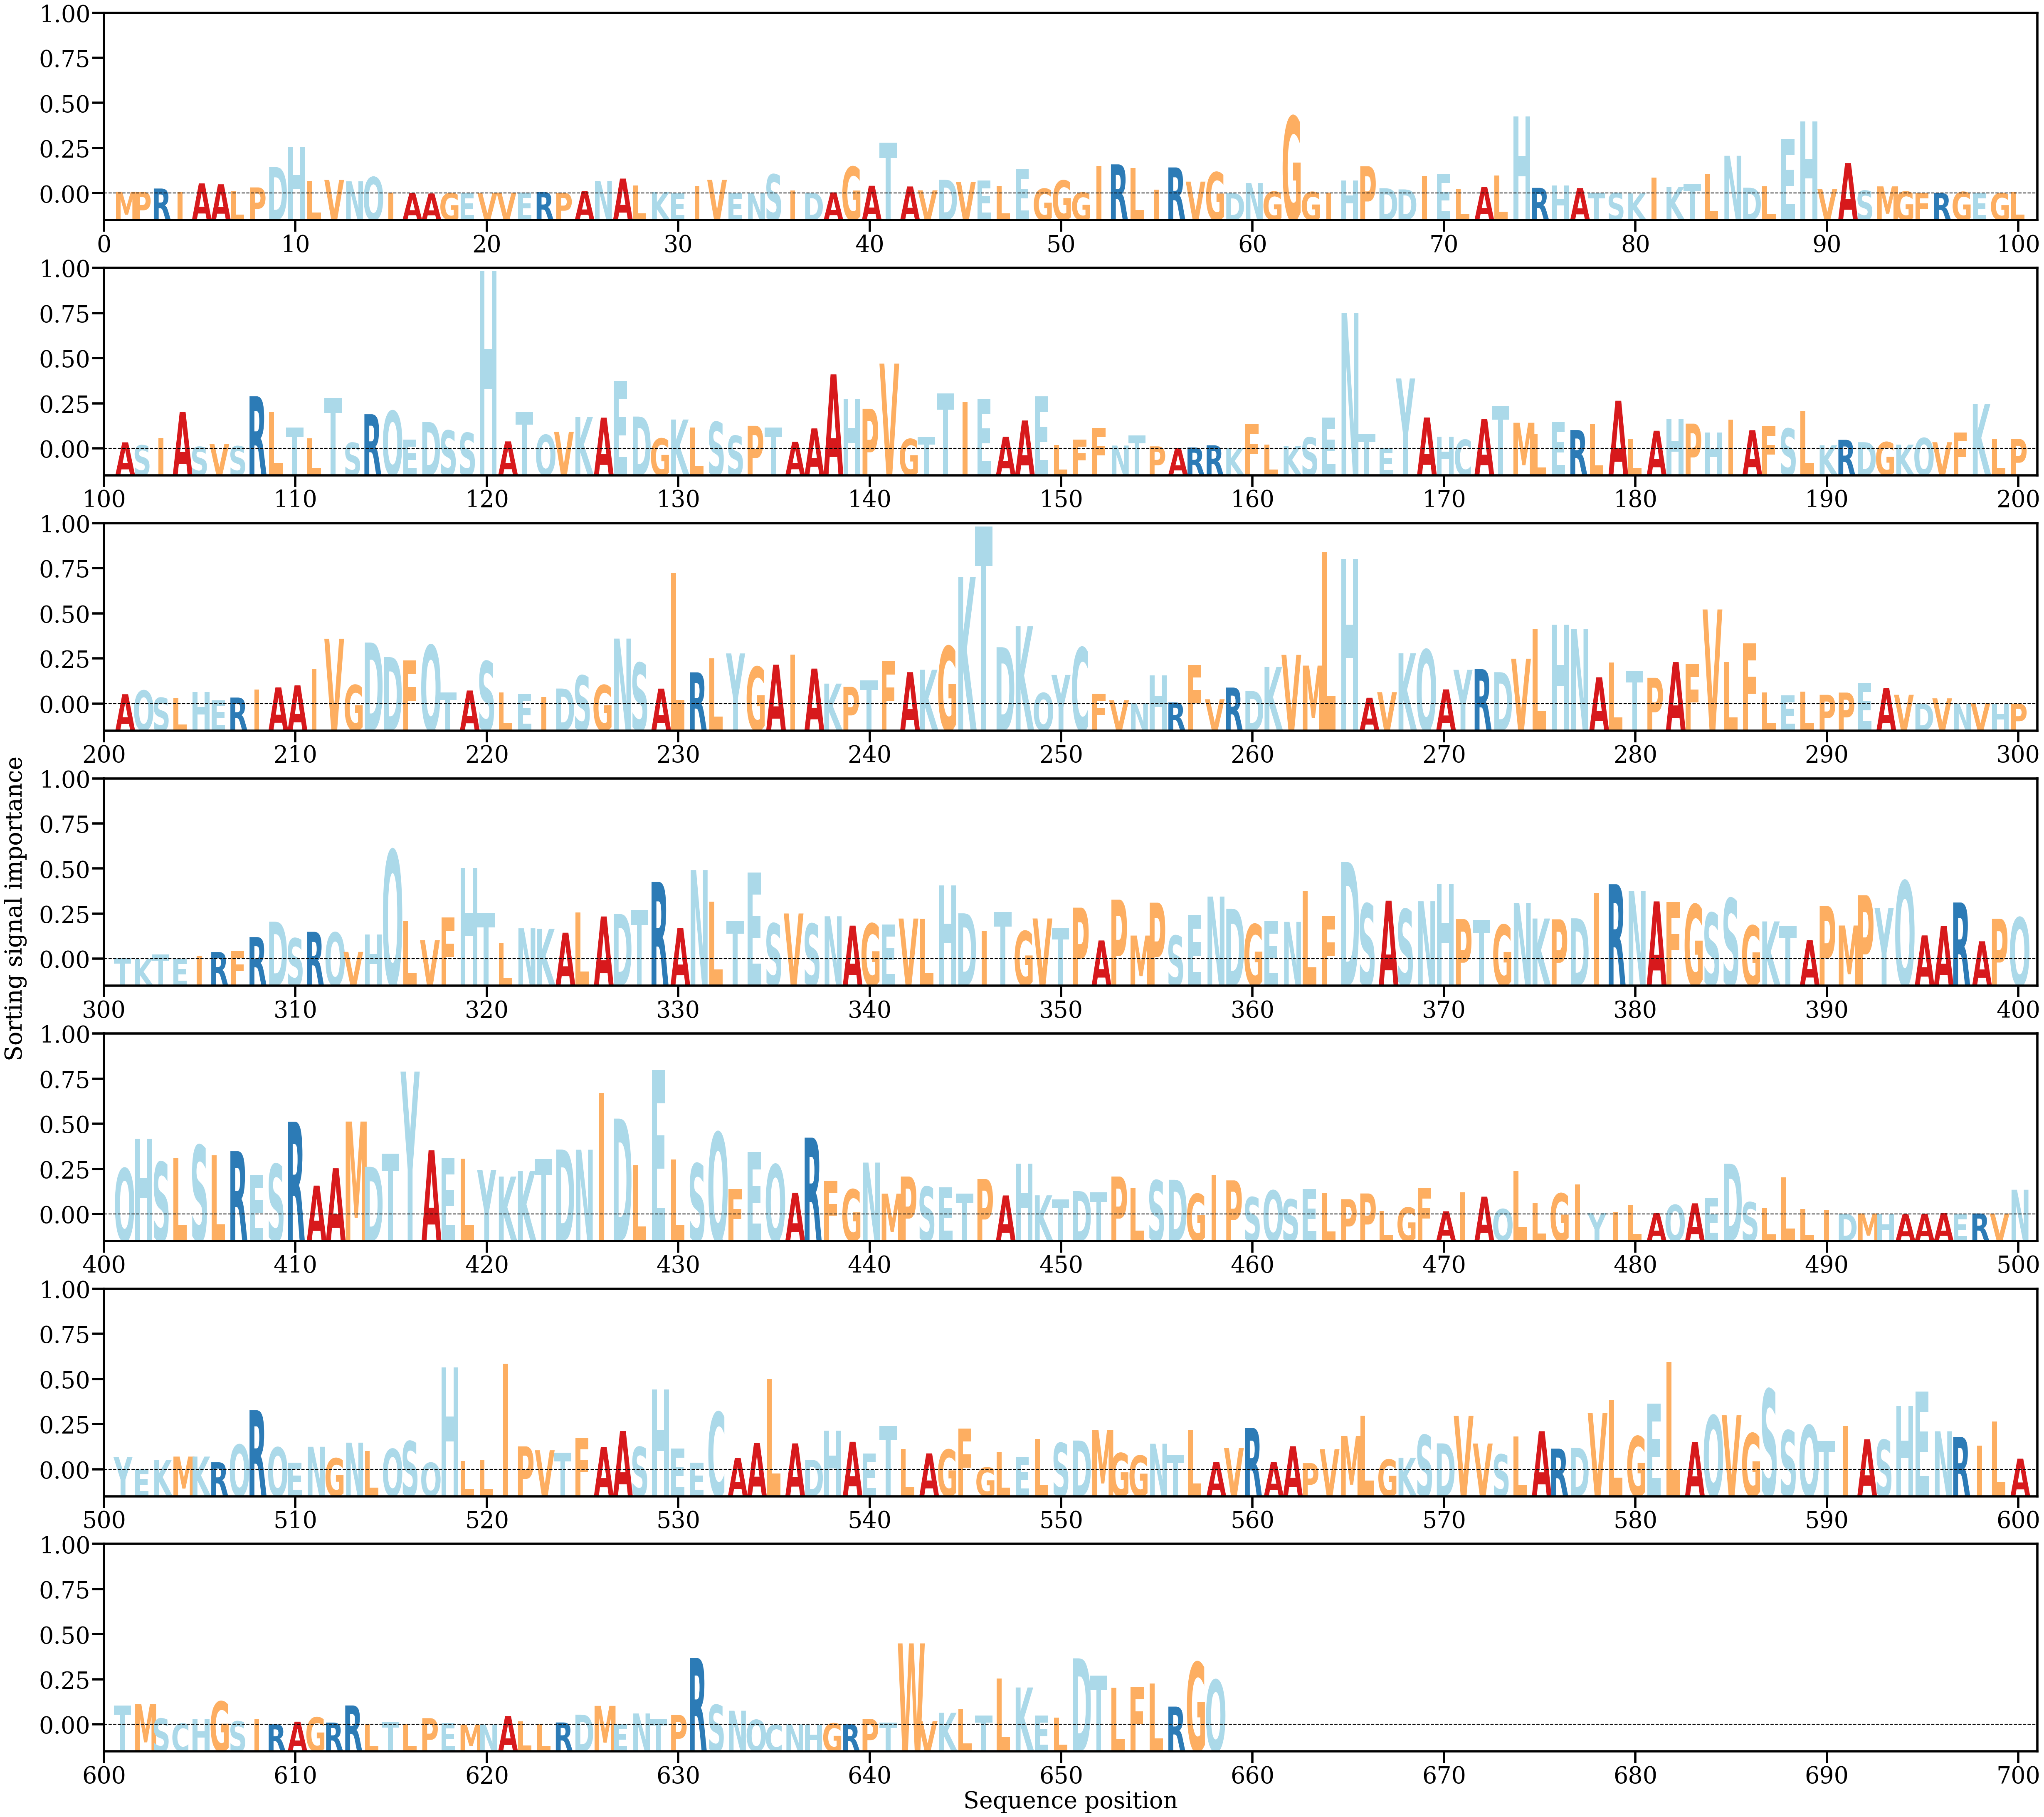

Source data for this figure (header and first rows):
AA, Alpha
M, [0.00010084]
P, [9.7633034e-05]
R, [0.00026816]
I, [9.9696e-05]
A, [0.00053802]
A, [0.00049038]
L, [0.00011573]
P, [0.00032682]
D, [0.00140603]
H, [0.00244295]
L, [0.00066049]
V, [0.00072029]
N, [0.00064745]
Q, [0.00087419]
I, [4.9484486e-05]
A, [3.3587137e-05]
A, [6.1002015e-06]
G, [2.5039893e-05]
E, [3.2171036e-05]
V, [1.4315109e-05]
V, [5.1488412e-05]
E, [4.5846944e-05]
R, [8.458565e-05]
P, [3.913081e-05]
A, [0.00013937]
N, [0.00066822]
A, [0.00079198]
L, [0.00042831]
K, [7.647773e-05]
E, [1.3321641e-05]
I, [0.00041197]
V, [0.00072924]
E, [7.8888625e-06]
N, [1.8546281e-05]
S, [0.0010155]
I, [0.0001605]
D, [3.9894938e-05]
A, [6.5896675e-05]
G, [0.00141619]
A, [0.00041284]
T, [0.00267793]
A, [0.00037617]
V, [0.00017384]
D, [0.00073262]
V, [0.00061321]
E, [0.00068189]
L, [0.00041255]
E, [0.00128706]
G, [0.00026086]
G, [0.00069519]
G, [5.705087e-05]
I, [0.00146206]
R, [0.00154113]
L, [0.00135561]
I, [0.00020845]
R, [0.00137965]
V, [0.00063204]
G, [0.00112677]
D, [2.324623e-05]
N, [0.00055789]
... 598 more rows
